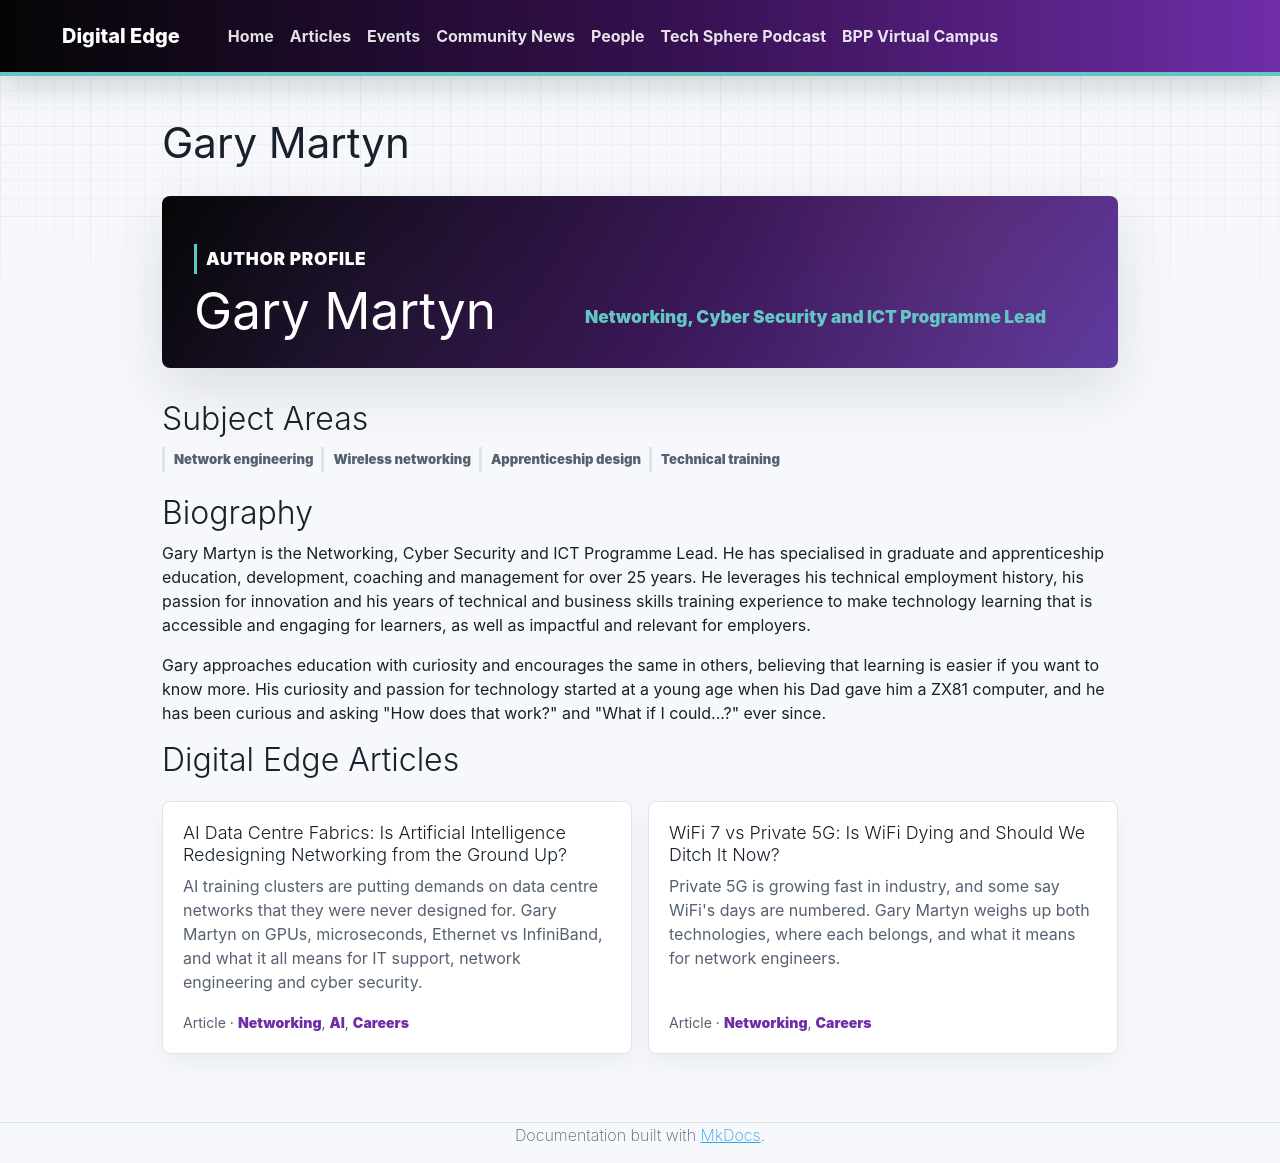

repository: bpp-sot/Digital-Edge · page: people/gary-martyn/index.html · generator: mkdocs

# Gary Martyn

<section class="de-profile-hero">
  <div>
    <p class="de-kicker">Author profile</p>
    <h1>Gary Martyn</h1>
    <p class="de-profile-role">Networking, Cyber Security and ICT Programme Lead</p>
  </div>
</section>

## Subject Areas

<div class="de-subject-tags" aria-label="Subject areas">
  <span>Network engineering</span>
  <span>Wireless networking</span>
  <span>Apprenticeship design</span>
  <span>Technical training</span>
</div>

## Biography

Gary Martyn is the Networking, Cyber Security and ICT Programme Lead. He has specialised in graduate and apprenticeship education, development, coaching and management for over 25 years. He leverages his technical employment history, his passion for innovation and his years of technical and business skills training experience to make technology learning that is accessible and engaging for learners, as well as impactful and relevant for employers.

Gary approaches education with curiosity and encourages the same in others, believing that learning is easier if you want to know more. His curiosity and passion for technology started at a young age when his Dad gave him a ZX81 computer, and he has been curious and asking "How does that work?" and "What if I could...?" ever since.

## Digital Edge Articles

<div class="de-article-list de-article-list--profile">
  <article class="de-article-card">
    <a class="de-article-card__link" href="../../articles/ai-data-centre-fabrics/">
      <h3>AI Data Centre Fabrics: Is Artificial Intelligence Redesigning Networking from the Ground Up?</h3>
      <p>AI training clusters are putting demands on data centre networks that they were never designed for. Gary Martyn on GPUs, microseconds, Ethernet vs InfiniBand, and what it all means for IT support, network engineering and cyber security.</p>
    </a>
    <p class="de-article-card__meta">Article · <a href="../../articles/?tag=Networking">Networking</a>, <a href="../../articles/?tag=AI">AI</a>, <a href="../../articles/?tag=Careers">Careers</a></p>
  </article>
  <article class="de-article-card">
    <a class="de-article-card__link" href="../../articles/wifi-7-vs-private-5g/">
      <h3>WiFi 7 vs Private 5G: Is WiFi Dying and Should We Ditch It Now?</h3>
      <p>Private 5G is growing fast in industry, and some say WiFi's days are numbered. Gary Martyn weighs up both technologies, where each belongs, and what it means for network engineers.</p>
    </a>
    <p class="de-article-card__meta">Article · <a href="../../articles/?tag=Networking">Networking</a>, <a href="../../articles/?tag=Careers">Careers</a></p>
  </article>
</div>
